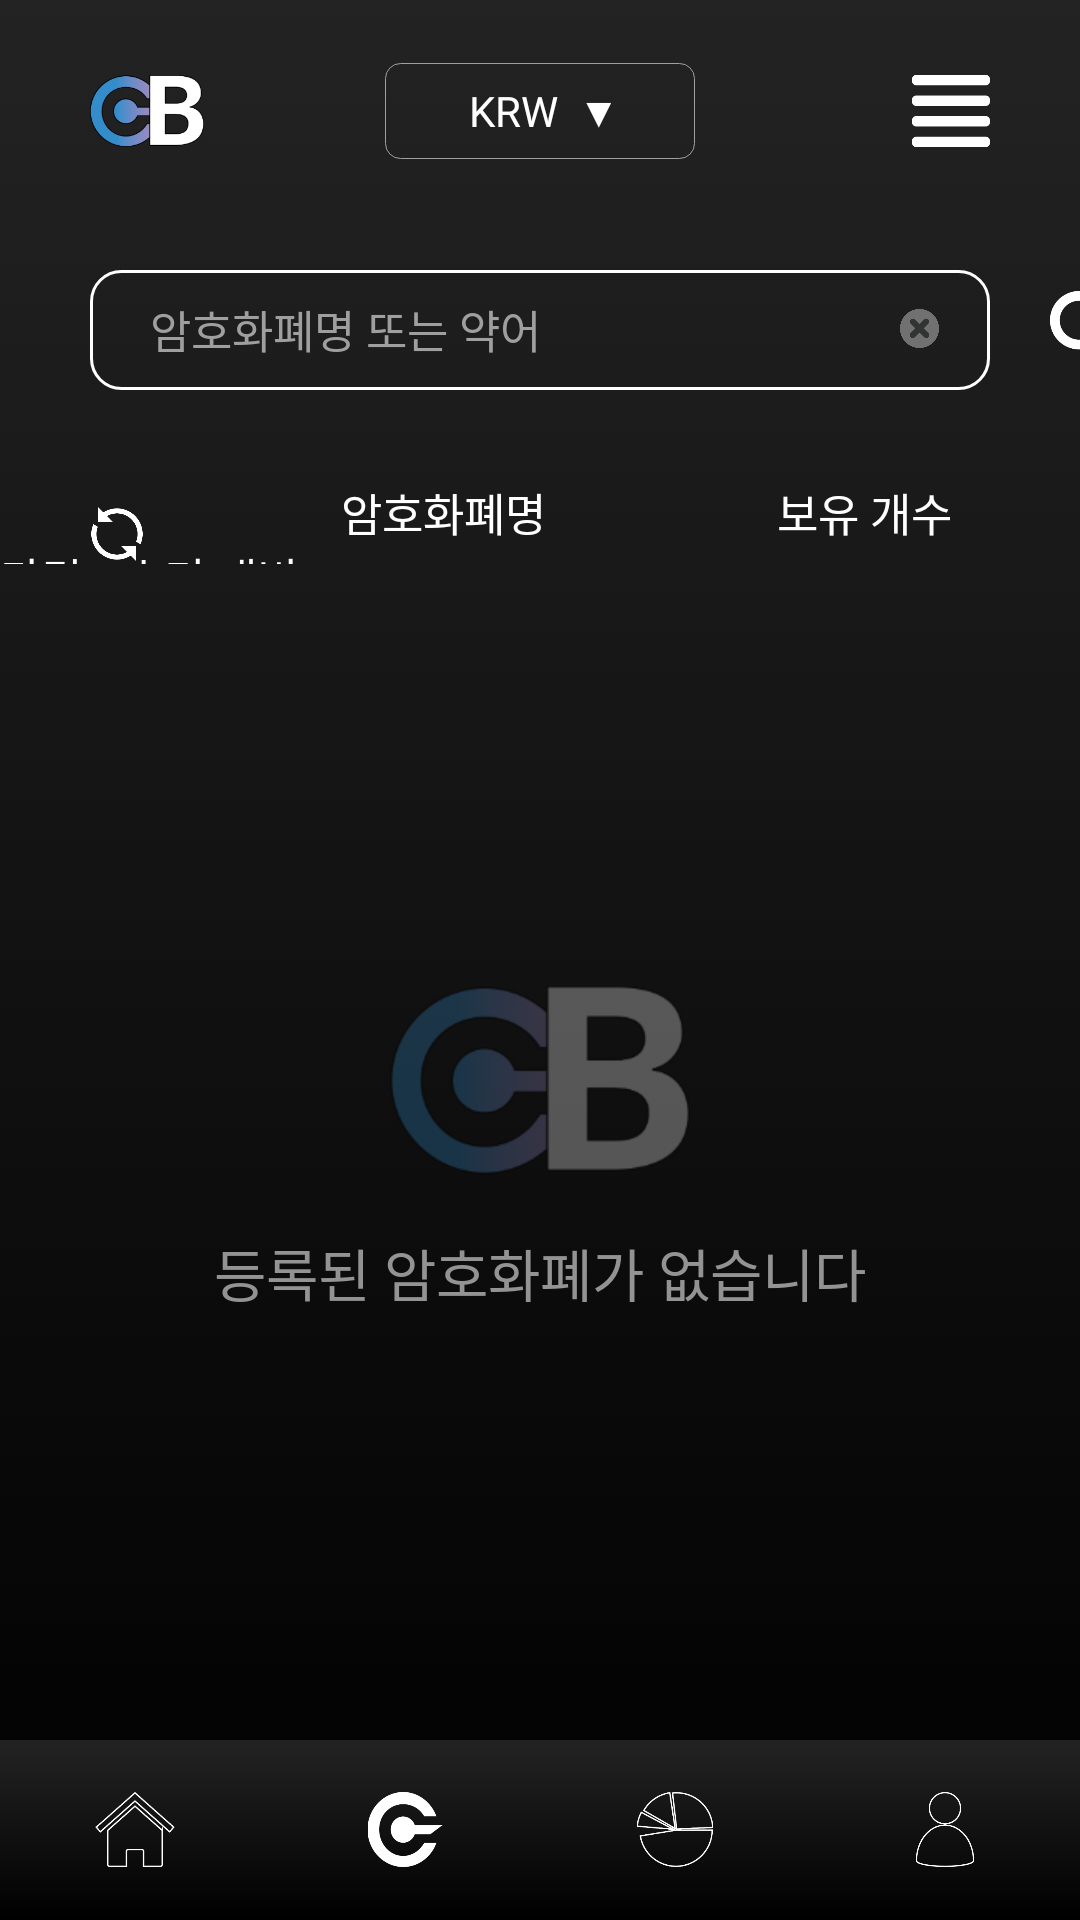

The Android layout XML behind this screen, and the referenced resources:
<!-- AndroidManifest.xml: application theme AppTheme -->
<!-- res/layout/balance.xml -->
<?xml version="1.0" encoding="utf-8"?>
<RelativeLayout
    xmlns:android="http://schemas.android.com/apk/res/android"
    android:layout_width="match_parent"
    android:layout_height="match_parent"
    android:background="@drawable/black_gradient">

    <LinearLayout
        android:id="@+id/plate_balance_1"
        android:layout_width="match_parent"
        android:layout_height="60dp"
        android:layout_marginTop="15dp"
        android:gravity="center"
        android:orientation="horizontal">

        <LinearLayout
            android:layout_width="wrap_content"
            android:layout_height="match_parent"
            android:layout_marginTop="10dp"
            android:layout_marginBottom="18dp"
            android:paddingLeft="25dp"
            android:paddingRight="25dp"
            android:gravity="center_vertical"
            android:background="@drawable/round_shape_lr_wg">

            <TextView
                android:id="@+id/cur_selector2"
                android:layout_width="match_parent"
                android:layout_height="match_parent"
                android:paddingLeft="3dp"
                android:gravity="center"
                android:text="KRW  ▼"
                android:textSize="14sp"
                android:textColor="@android:color/white"
                android:fontFamily="@font/font_medium"
                android:includeFontPadding="false"/>
        </LinearLayout>
    </LinearLayout>

    <ImageView
        android:id="@+id/home_b_refresh"
        android:layout_width="38dp"
        android:layout_height="38dp"
        android:layout_alignParentLeft="true"
        android:layout_marginTop="18dp"
        android:layout_marginLeft="30dp"
        android:src="@drawable/main_top_icon"
        android:onClick="BalanceClickPack"/>

    <ImageView
        android:id="@+id/order"
        android:layout_width="26dp"
        android:layout_height="26dp"
        android:layout_alignParentRight="true"
        android:layout_marginTop="24dp"
        android:layout_marginRight="30dp"
        android:src="@drawable/balance_order_icon"/>

    <LinearLayout
        android:id="@+id/plate_balance_2"
        android:layout_width="match_parent"
        android:layout_height="40dp"
        android:layout_below="@id/plate_balance_1"
        android:layout_marginTop="15dp"
        android:layout_marginLeft="30dp"
        android:orientation="horizontal">

        <LinearLayout
            android:layout_width="300dp"
            android:layout_height="match_parent"
            android:background="@drawable/round_shape_lr_white_b">

            <EditText
                android:id="@+id/search_window"
                android:layout_width="match_parent"
                android:layout_height="match_parent"
                android:paddingLeft="20dp"
                android:paddingRight="55dp"
                android:gravity="center_vertical"
                android:hint="암호화폐명 또는 약어"
                android:textColorHint="#9F9FA0"
                android:textSize="15sp"
                android:textColor="@android:color/white"
                android:fontFamily="@font/font_light"
                android:includeFontPadding="false"
                android:singleLine="true"
                android:textCursorDrawable="@android:color/white"
                android:background="@null"/>
        </LinearLayout>

        <ImageView
            android:id="@+id/search"
            android:layout_width="26dp"
            android:layout_height="26dp"
            android:layout_marginLeft="20dp"
            android:layout_gravity="center_vertical"
            android:src="@drawable/balance_search_icon"/>
    </LinearLayout>

    <LinearLayout
        android:id="@+id/plate_balance_3"
        android:layout_width="match_parent"
        android:layout_height="28dp"
        android:layout_below="@id/plate_balance_2"
        android:layout_marginTop="30dp"
        android:orientation="vertical">

        <TextView
            android:layout_width="match_parent"
            android:layout_height="wrap_content"
            android:text="                               암호화폐명                     보유 개수                  가격 / 초기 대비"
            android:textSize="15sp"
            android:textColor="@android:color/white"
            android:fontFamily="@font/font_medium"/>
    </LinearLayout>

    <RelativeLayout
        android:layout_width="match_parent"
        android:layout_height="match_parent"
        android:layout_above="@id/plate_balance_4"
        android:layout_below="@id/plate_balance_3">

        <ListView
            android:id="@+id/crypto_list"
            android:layout_width="match_parent"
            android:layout_height="match_parent"
            android:paddingTop="10dp"
            android:paddingLeft="20dp"
            android:paddingRight="20dp"
            android:paddingBottom="15dp"
            android:divider="@null"
            android:dividerHeight="25dp"
            android:scrollbars="none"/>

        <LinearLayout
            android:id="@+id/empty_plate"
            android:layout_width="match_parent"
            android:layout_height="match_parent"
            android:layout_marginBottom="20dp"
            android:gravity="center"
            android:orientation="vertical"
            android:visibility="visible">

            <ImageView
                android:layout_width="100dp"
                android:layout_height="100dp"
                android:layout_gravity="center"
                android:alpha="0.3"
                android:src="@drawable/main_top_icon"/>

            <TextView
                android:layout_width="match_parent"
                android:layout_height="wrap_content"
                android:gravity="center"
                android:text="등록된 암호화폐가 없습니다"
                android:textSize="19sp"
                android:textColor="#939393"
                android:fontFamily="@font/font_medium"/>
        </LinearLayout>
    </RelativeLayout>

    <LinearLayout
        android:id="@+id/plate_balance_4"
        android:layout_width="match_parent"
        android:layout_height="60dp"
        android:layout_alignParentBottom="true"
        android:orientation="horizontal"
        android:background="@drawable/black_gradient">

        <ImageView
            android:id="@+id/balance_to_main"
            android:layout_width="25dp"
            android:layout_height="25dp"
            android:layout_weight="1"
            android:layout_gravity="center_vertical"
            android:src="@drawable/home_icon"
            android:onClick="BalanceClickPack"/>

        <ImageView
            android:layout_width="25dp"
            android:layout_height="25dp"
            android:layout_weight="1"
            android:layout_gravity="center_vertical"
            android:src="@drawable/balance_c_icon"/>

        <ImageView
            android:id="@+id/balance_to_statistic"
            android:layout_width="25dp"
            android:layout_height="25dp"
            android:layout_weight="1"
            android:layout_gravity="center_vertical"
            android:src="@drawable/statistic_icon"/>

        <ImageView
            android:id="@+id/balance_to_wallet"
            android:layout_width="25dp"
            android:layout_height="25dp"
            android:layout_weight="1"
            android:layout_gravity="center_vertical"
            android:src="@drawable/wallet_icon"/>
    </LinearLayout>

    <ImageView
        android:id="@+id/balance_refresh"
        android:layout_width="18dp"
        android:layout_height="18dp"
        android:layout_below="@id/plate_balance_2"
        android:layout_marginTop="39dp"
        android:layout_marginLeft="30dp"
        android:src="@drawable/balance_refresh_icon"
        android:onClick="BalanceClickPack"/>

    <ImageView
        android:id="@+id/balance_cancel"
        android:layout_width="13dp"
        android:layout_height="13dp"
        android:layout_below="@id/plate_balance_1"
        android:layout_marginTop="28dp"
        android:layout_marginLeft="300dp"
        android:src="@drawable/balance_search_cancel_icon"
        android:onClick="BalanceClickPack"/>
</RelativeLayout>
<!-- resources referenced by this layout -->
<resources>
  <!-- drawable balance_c_icon: png bitmap (drawable, 5740 bytes) -->
  <!-- drawable balance_order_icon: png bitmap (drawable, 1745 bytes) -->
  <!-- drawable balance_refresh_icon: png bitmap (drawable, 5386 bytes) -->
  <!-- drawable balance_search_cancel_icon: png bitmap (drawable, 5509 bytes) -->
  <!-- drawable balance_search_icon: png bitmap (drawable, 4657 bytes) -->
  <!-- drawable black_gradient (drawable) -->
  <?xml version="1.0" encoding="utf-8"?>
  <selector
      xmlns:android="http://schemas.android.com/apk/res/android">
  
      <item>
          <shape>
              <gradient
                  android:startColor="#232323"
                  android:endColor="@android:color/black"
                  android:angle="-45"/>
          </shape>
      </item>
  
  </selector>
  <!-- drawable home_icon: png bitmap (drawable, 6568 bytes) -->
  <!-- drawable main_top_icon: png bitmap (drawable, 9534 bytes) -->
  <!-- drawable round_shape_lr_wg (drawable) -->
  <?xml version="1.0" encoding="utf-8"?>
  <selector
      xmlns:android="http://schemas.android.com/apk/res/android">
  
      <item
          android:state_focused="false"
          android:state_pressed="false">
  
          <shape>
              <solid
                  android:color="@android:color/transparent"/>
              <corners
                  android:radius="5dp"/>
              <stroke
                  android:color="#9F9FA0"
                  android:width="1px"/>
          </shape>
      </item>
  </selector>
  <!-- drawable round_shape_lr_white_b (drawable) -->
  <?xml version="1.0" encoding="utf-8"?>
  <selector
      xmlns:android="http://schemas.android.com/apk/res/android">
  
      <item
          android:state_focused="false"
          android:state_pressed="false">
  
          <shape>
              <solid
                  android:color="@android:color/transparent"/>
              <corners
                  android:radius="10dp"/>
              <stroke
                  android:color="@android:color/white"
                  android:width="1dp"/>
          </shape>
      </item>
  </selector>
  <!-- drawable statistic_icon: png bitmap (drawable, 9220 bytes) -->
  <!-- drawable wallet_icon: png bitmap (drawable, 8743 bytes) -->
  <style name="AppTheme" parent="Theme.AppCompat.Light.NoActionBar">
          <item name="colorPrimary">@color/colorPrimary</item>
          <item name="colorPrimaryDark">@color/colorPrimaryDark</item>
          <item name="colorAccent">@color/colorAccent</item>
      </style>
  <color name="colorPrimary">#FFFFFF</color>
  <color name="colorPrimaryDark">#000000</color>
  <color name="colorAccent">#FFFFFF</color>
</resources>
